Photos from the image-classification dataset "dataset_neu" in the GitHub repository taufdermaur/Maturaarbeit-ML-Project. Its 10 classes are: besondere signale, ergaenzende angaben zu signalen, fahranordnungen parkierungsbeschraenkungen, fahrverbote mass und gewichtsbeschraenkungen, information notices, markierungen und leiteinrichtungen, verhaltenshinweise, vortrittssignale, wegweisung auf autobahnen und autostrassen, wegweisung auf haupt und nebenstrassen.

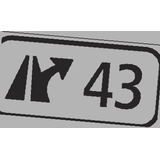
Label: wegweisung auf haupt und nebenstrassen

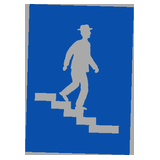
Label: verhaltenshinweise

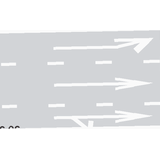
Label: markierungen und leiteinrichtungen

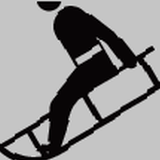
Label: ergaenzende angaben zu signalen

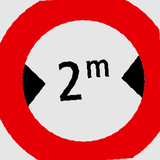
Label: fahrverbote mass und gewichtsbeschraenkungen

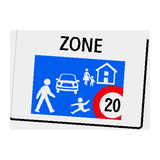
Label: fahranordnungen parkierungsbeschraenkungen
